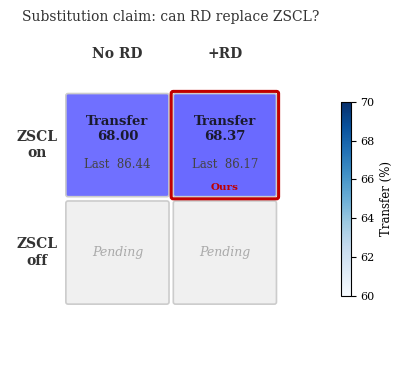

This chart was generated by the following Python code:
"""
Option C: 2x2 substitution grid.
Rows = ZSCL on/off, Cols = RD on/off.
Shows Transfer and Last for each cell; pending cells grayed out.
Fills in automatically once no-ZSCL jobs finish on Nibi.
"""
import matplotlib.pyplot as plt
import matplotlib.patches as mpatches
import numpy as np

plt.rcParams.update({
    'font.family': 'serif',
    'font.size': 10,
    'axes.spines.top': False,
    'axes.spines.right': False,
    'axes.spines.left': False,
    'axes.spines.bottom': False,
})

# Grid values: (Transfer, Last) or None if pending
# Rows: ZSCL on (0), ZSCL off (1)
# Cols: No RD (0), With RD (1)
DATA = {
    (0, 0): (68.00, 86.44),   # ZSCL on,  RD off  (+prop replay)
    (0, 1): (68.37, 86.17),   # ZSCL on,  RD on   (Ours)
    (1, 0): None,             # ZSCL off, RD off  (pending)
    (1, 1): None,             # ZSCL off, RD on   (pending)
}

ROW_LABELS = ['ZSCL\non', 'ZSCL\noff']
COL_LABELS = ['No RD', '+RD']

# Color scale based on Transfer (known range ~60-70)
TRANSFER_MIN, TRANSFER_MAX = 60.0, 70.0

def transfer_color(val):
    t = (val - TRANSFER_MIN) / (TRANSFER_MAX - TRANSFER_MIN)
    t = max(0, min(1, t))
    # Blue gradient: light to dark
    return (1 - t * 0.7, 1 - t * 0.7, 1.0)

fig, ax = plt.subplots(figsize=(5.0, 3.8))
ax.set_xlim(-0.5, 2.5)
ax.set_ylim(-0.5, 2.5)
ax.set_aspect('equal')
ax.axis('off')

CELL_W, CELL_H = 1.0, 1.0

for row in range(2):
    for col in range(2):
        x = col * CELL_W
        y = (1 - row) * CELL_H   # row 0 at top

        val = DATA[(row, col)]
        if val is not None:
            transfer, last = val
            color = transfer_color(transfer)
            rect = mpatches.FancyBboxPatch(
                (x + 0.04, y + 0.04), CELL_W - 0.08, CELL_H - 0.08,
                boxstyle='round,pad=0.02', linewidth=1.2,
                edgecolor='#cccccc', facecolor=color, zorder=2)
            ax.add_patch(rect)
            cx, cy = x + CELL_W/2, y + CELL_H/2
            ax.text(cx, cy + 0.15, f'Transfer\n{transfer:.2f}',
                    ha='center', va='center', fontsize=9.5, fontweight='bold',
                    color='#1a1a2e', zorder=3)
            ax.text(cx, cy - 0.18, f'Last  {last:.2f}',
                    ha='center', va='center', fontsize=8.5,
                    color='#444444', zorder=3)
            # Highlight Ours
            if row == 0 and col == 1:
                rect2 = mpatches.FancyBboxPatch(
                    (x + 0.02, y + 0.02), CELL_W - 0.04, CELL_H - 0.04,
                    boxstyle='round,pad=0.02', linewidth=2.2,
                    edgecolor='#C00000', facecolor='none', zorder=4)
                ax.add_patch(rect2)
                ax.text(cx, y + 0.06, 'Ours', ha='center', va='bottom',
                        fontsize=7.5, color='#C00000', fontweight='bold', zorder=5)
        else:
            rect = mpatches.FancyBboxPatch(
                (x + 0.04, y + 0.04), CELL_W - 0.08, CELL_H - 0.08,
                boxstyle='round,pad=0.02', linewidth=1.2,
                edgecolor='#cccccc', facecolor='#f0f0f0', zorder=2)
            ax.add_patch(rect)
            cx, cy = x + CELL_W/2, y + CELL_H/2
            ax.text(cx, cy, 'Pending', ha='center', va='center',
                    fontsize=9, color='#aaaaaa', style='italic', zorder=3)

# Column headers
for col, label in enumerate(COL_LABELS):
    ax.text(col * CELL_W + CELL_W/2, 2.35, label,
            ha='center', va='center', fontsize=10, fontweight='bold', color='#333333')

# Row headers
for row, label in enumerate(ROW_LABELS):
    ax.text(-0.25, (1 - row) * CELL_H + CELL_H/2, label,
            ha='center', va='center', fontsize=10, fontweight='bold', color='#333333')

# Colorbar legend
sm = plt.cm.ScalarMappable(
    cmap=plt.cm.Blues,
    norm=plt.Normalize(vmin=TRANSFER_MIN, vmax=TRANSFER_MAX))
sm.set_array([])
cbar = fig.colorbar(sm, ax=ax, orientation='vertical', fraction=0.03, pad=0.02,
                    shrink=0.6, anchor=(0.0, 0.5))
cbar.set_label('Transfer (%)', fontsize=8.5)
cbar.ax.tick_params(labelsize=8)

ax.set_title('Substitution claim: can RD replace ZSCL?',
             fontsize=10, pad=12, color='#333333')

plt.tight_layout()
plt.savefig('figure_c.pdf', dpi=300, bbox_inches='tight')
plt.savefig('figure_c.png', dpi=300, bbox_inches='tight')
print("Saved figure_c.pdf / figure_c.png")
plt.show()
